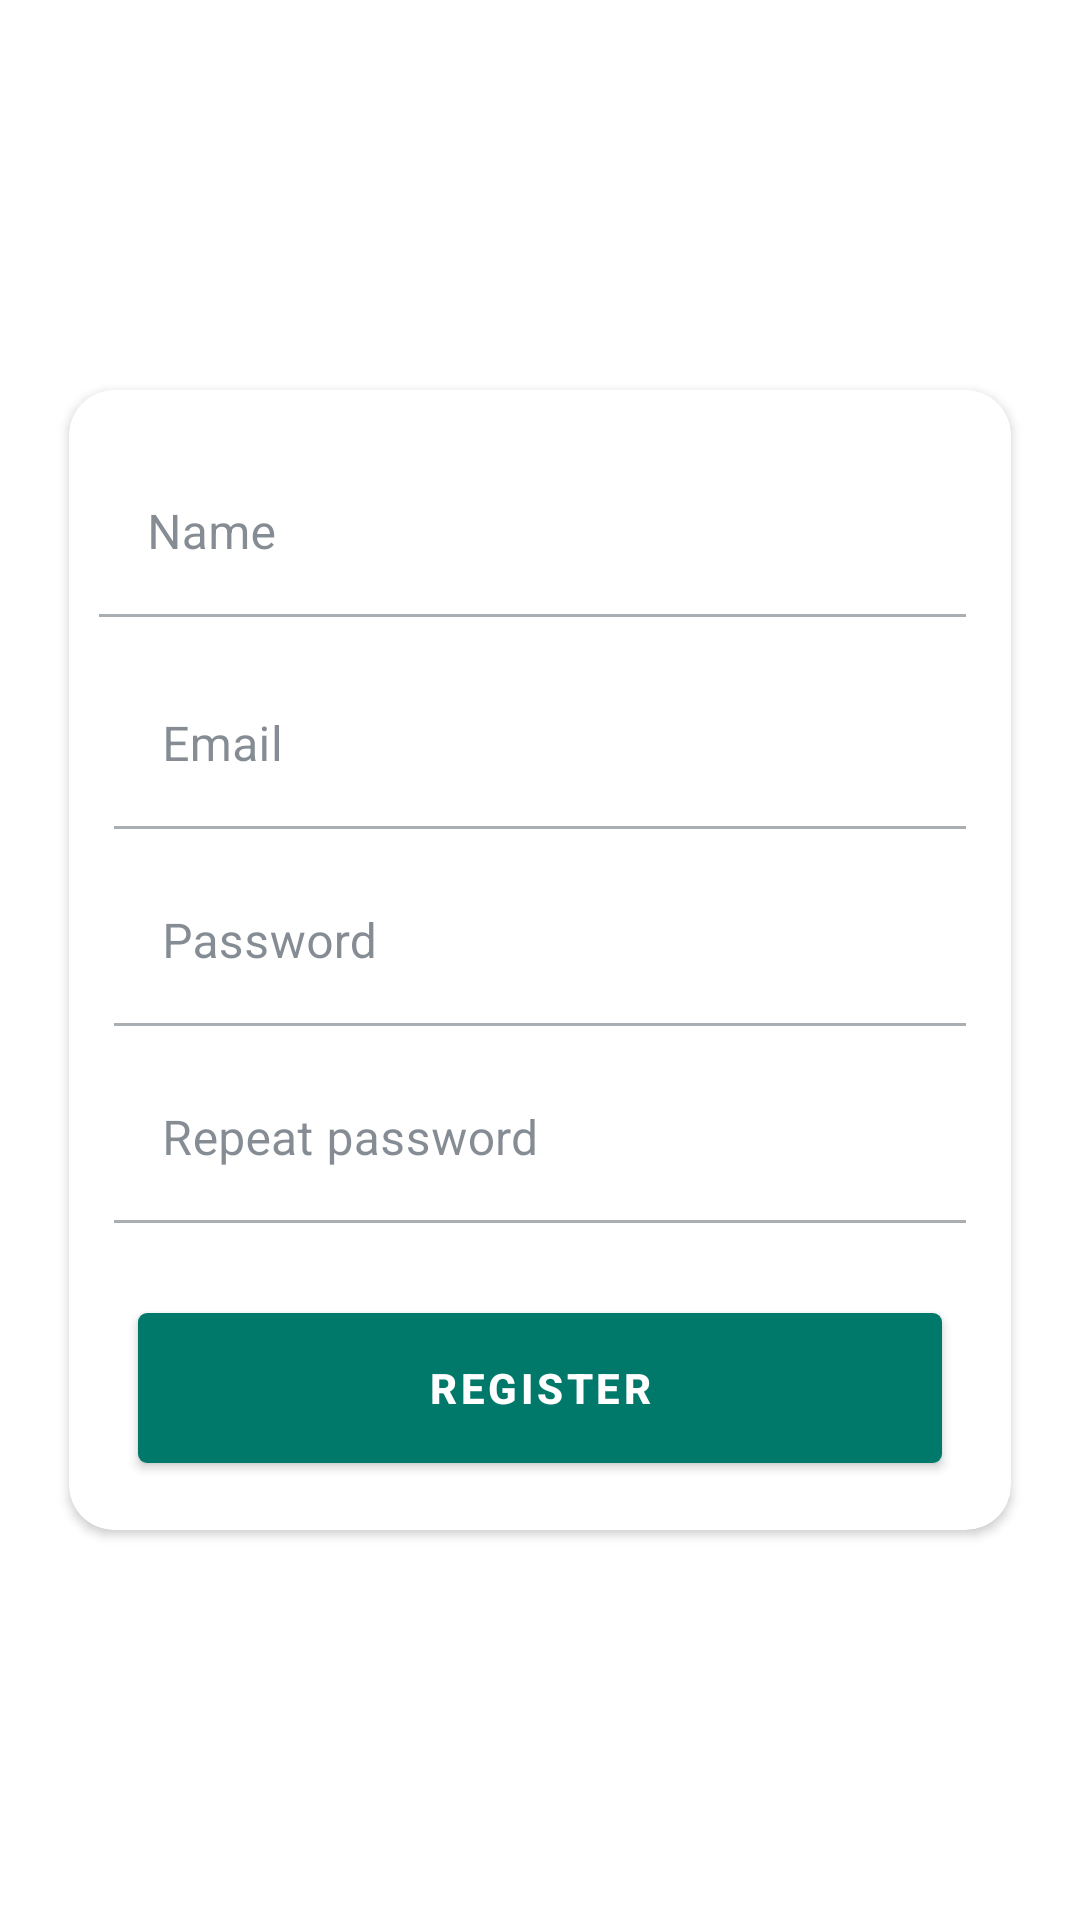

Android layout source for this screen:
<!-- AndroidManifest.xml: activity theme Theme.GamesApp -->
<!-- res/layout/activity_register.xml -->
<?xml version="1.0" encoding="utf-8"?>
<androidx.constraintlayout.widget.ConstraintLayout
    xmlns:android="http://schemas.android.com/apk/res/android"
    xmlns:app="http://schemas.android.com/apk/res-auto"
    xmlns:tools="http://schemas.android.com/tools"
    android:layout_width="match_parent"
    android:layout_height="match_parent"
    android:background="@drawable/splash">

    <androidx.cardview.widget.CardView
        android:layout_width="match_parent"
        android:layout_height="380dp"
        android:layout_marginStart="23dp"
        android:layout_marginEnd="23dp"
        android:gravity="center_vertical"
        app:cardBackgroundColor="@color/white"
        app:cardCornerRadius="15dp"
        app:layout_constraintBottom_toBottomOf="parent"
        app:layout_constraintEnd_toEndOf="parent"
        app:layout_constraintStart_toStartOf="parent"
        app:layout_constraintTop_toTopOf="parent">

        <LinearLayout
            android:layout_width="match_parent"
            android:layout_height="match_parent"
            android:orientation="vertical">

            <com.google.android.material.textfield.TextInputLayout
                android:layout_width="match_parent"
                android:layout_height="wrap_content"
                android:layout_marginTop="20dp"
                tools:ignore="MissingClass">


                <com.google.android.material.textfield.TextInputEditText
                    android:id="@+id/edName"
                    android:layout_width="match_parent"
                    android:layout_height="wrap_content"
                    android:layout_marginStart="10dp"
                    android:layout_marginEnd="15dp"
                    android:backgroundTint="@color/white"
                    android:hint="@string/name" />
            </com.google.android.material.textfield.TextInputLayout>

            <com.google.android.material.textfield.TextInputLayout
                android:layout_width="match_parent"
                android:layout_height="wrap_content"
                android:layout_marginTop="15dp"
                tools:ignore="MissingClass">


                <com.google.android.material.textfield.TextInputEditText
                    android:id="@+id/edUserName"
                    android:layout_width="match_parent"
                    android:layout_height="wrap_content"
                    android:layout_marginStart="15dp"
                    android:layout_marginEnd="15dp"
                    android:backgroundTint="@color/white"
                    android:hint="@string/til_username" />
            </com.google.android.material.textfield.TextInputLayout>

            <com.google.android.material.textfield.TextInputLayout
                android:layout_width="match_parent"
                android:layout_height="wrap_content"
                android:layout_marginTop="10dp"
                tools:ignore="MissingClass">

                <com.google.android.material.textfield.TextInputEditText
                    android:id="@+id/edPassword"
                    android:layout_width="match_parent"
                    android:layout_height="wrap_content"
                    android:layout_marginStart="15dp"
                    android:layout_marginEnd="15dp"
                    android:backgroundTint="@color/white"
                    android:hint="@string/til_password"
                    android:inputType="textPassword" />
            </com.google.android.material.textfield.TextInputLayout>

            <com.google.android.material.textfield.TextInputLayout
                android:layout_width="match_parent"
                android:layout_height="wrap_content"
                android:layout_marginTop="10dp"
                tools:ignore="MissingClass">

                <com.google.android.material.textfield.TextInputEditText
                    android:id="@+id/edPassword"
                    android:layout_width="match_parent"
                    android:layout_height="wrap_content"
                    android:layout_marginStart="15dp"
                    android:layout_marginEnd="15dp"
                    android:backgroundTint="@color/white"
                    android:hint="@string/repeat_password"
                    android:inputType="textPassword" />
            </com.google.android.material.textfield.TextInputLayout>

            <Button
                android:id="@+id/btnRegister"
                android:layout_width="match_parent"
                android:layout_height="wrap_content"
                android:layout_marginLeft="23dp"
                android:layout_marginTop="30dp"
                android:layout_marginRight="23dp"
                android:background="@drawable/login_button"
                android:text="@string/register"
                android:textStyle="bold" />

        </LinearLayout>

    </androidx.cardview.widget.CardView>

</androidx.constraintlayout.widget.ConstraintLayout>
<!-- resources referenced by this layout -->
<resources>
  <color name="white">#FFFFFFFF</color>
  <!-- drawable login_button (drawable) -->
  <?xml version="1.0" encoding="utf-8"?>
  <shape android:shape="rectangle" xmlns:android="http://schemas.android.com/apk/res/android">
      <corners android:radius="3dp"/>
      <solid android:color="@color/AccentRed"/>
      <size android:height="50dp" android:width="462dp"/>
  </shape>
  <string name="name">Name</string>
  <string name="register">Register</string>
  <string name="repeat_password">Repeat password</string>
  <string name="til_password">Password</string>
  <string name="til_username">Email</string>
  <style name="Theme.GamesApp" parent="Theme.MaterialComponents.DayNight.DarkActionBar">
          
          <item name="colorPrimary">#00796B</item>
          <item name="colorPrimaryVariant">#009688</item>
          <item name="colorOnPrimary">@color/white</item>
          
          <item name="colorSecondary">#00796B</item>
          <item name="colorOnSecondary">@color/white</item>
          
          <item name="android:statusBarColor" tools:targetApi="l">?attr/colorPrimary</item>
          
          <item name="colorAccent">#009688</item>
          <item name="colorOnSurface">@color/gray</item>
      </style>
  <color name="AccentRed">#FF5252</color>
  <color name="gray">#343F4B</color>
</resources>
